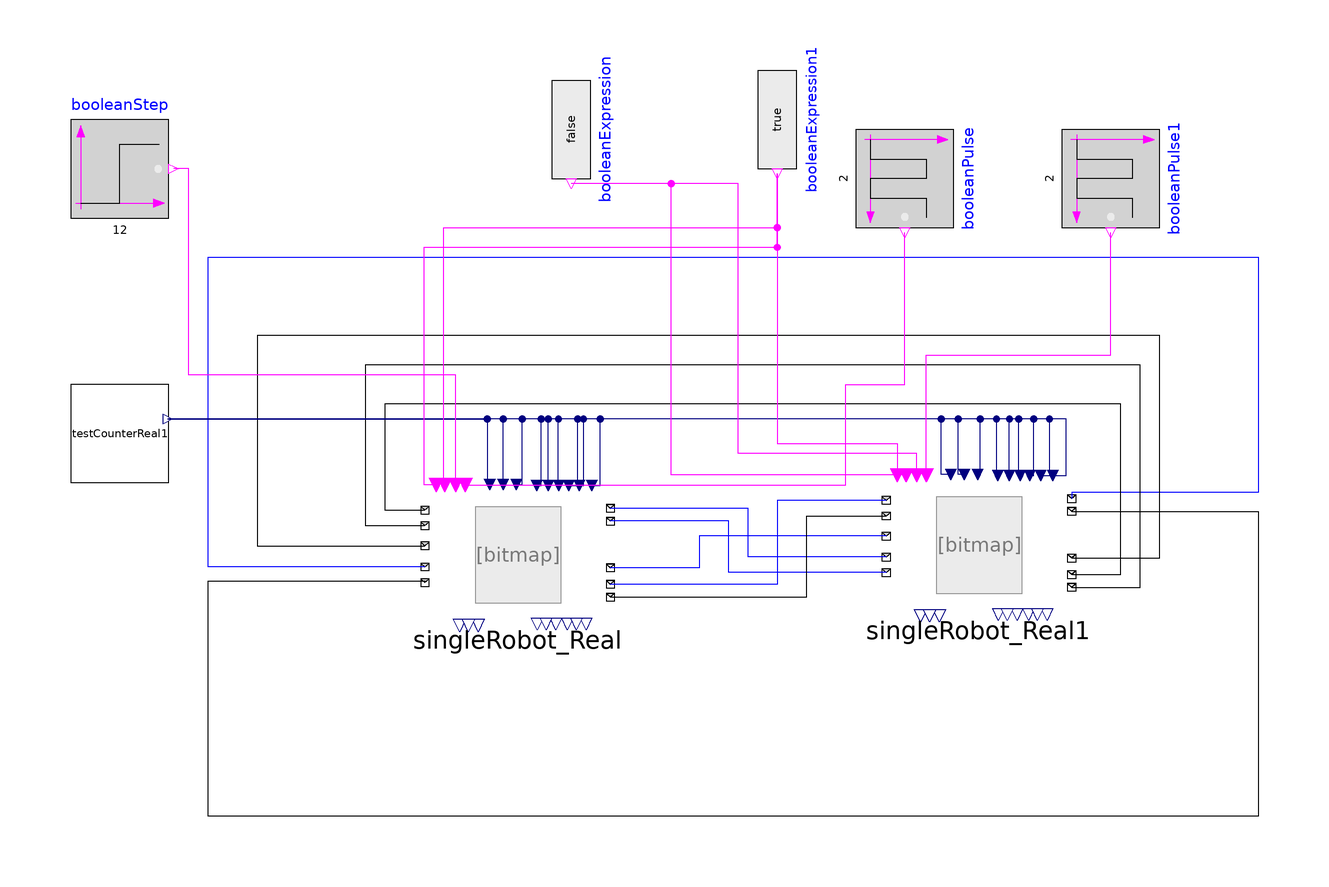

The component connection diagram of the Modelica model below, drawn from its own Placement and Line annotations.

model CollaboratingRobotsFinalModellMain

        RealTimeCoordinationLibrary.CoordinationPattern.Examples.Applications.PlayingRobotsExample.SingleRobot
            singleRobot_Real
          annotation (Placement(transformation(extent={{-88,32},{-50,60}})));
        RealTimeCoordinationLibrary.CoordinationPattern.Examples.Applications.PlayingRobotsExample.SingleRobot
            singleRobot_Real1
          annotation (Placement(transformation(extent={{6,34},{44,62}})));
        RealTimeCoordinationLibrary.CoordinationPattern.Examples.Applications.PlayingRobotsExample.Counter
            testCounterReal1
          annotation (Placement(transformation(extent={{-160,60},{-140,80}})));
        Modelica.Blocks.Sources.BooleanExpression booleanExpression
          annotation (Placement(transformation(extent={{-10,-10},{10,10}},
              rotation=270,
              origin={-58,132})));
        Modelica.Blocks.Sources.BooleanExpression booleanExpression1(y=true)
          annotation (Placement(transformation(extent={{-10,-10},{10,10}},
              rotation=270,
              origin={-16,134})));
        Modelica.Blocks.Sources.BooleanPulse booleanPulse(period=2, startTime=
             1)
          annotation (Placement(transformation(extent={{-10,-10},{10,10}},
              rotation=270,
              origin={10,122})));
        Modelica.Blocks.Sources.BooleanPulse booleanPulse1(period=2,
            startTime=2)
          annotation (Placement(transformation(extent={{-10,-10},{10,10}},
              rotation=270,
              origin={52,122})));
        Modelica.Blocks.Sources.BooleanStep booleanStep(startValue=false, startTime=12)
          annotation (Placement(transformation(extent={{-160,114},{-140,134}})));
      equation

        connect(singleRobot_Real1.InActivationProposal, singleRobot_Real.Out_ActivationProposal)
          annotation (Line(
            points={{6.18095,44.8267},{-21.9,44.8267},{-21.9,54.7733},{-50,
                  54.7733}},
            color={0,0,255},
            smooth=Smooth.None));
        connect(singleRobot_Real.InActivationProposal, singleRobot_Real1.Out_ActivationProposal)
          annotation (Line(
            points={{-87.819,42.8267},{-132,42.8267},{-132,106},{82,106},{82,58},
                  {44,58},{44,56.7733}},
            color={0,0,255},
            smooth=Smooth.None));

        connect(singleRobot_Real1.Out_Deactivation, singleRobot_Real.InDeactivation)
          annotation (Line(
            points={{44,54.16},{82,54.16},{82,-8},{-132,-8},{-132,40},{-87.819,
                  40},{-87.819,39.6533}},
            color={0,0,0},
            smooth=Smooth.None));

        connect(singleRobot_Real1.InDeactivation, singleRobot_Real.Out_Deactivation)
          annotation (Line(
            points={{6.18095,41.6533},{-25.9,41.6533},{-25.9,52.16},{-50,52.16}},
            color={0,0,255},
            smooth=Smooth.None));
        connect(singleRobot_Real1.OutTurn, singleRobot_Real.InTurn) annotation (Line(
            points={{44,44.64},{62,44.64},{62,90},{-122,90},{-122,47.12},{
                  -87.819,47.12}},
            color={0,0,0},
            smooth=Smooth.None));
        connect(singleRobot_Real1.OutActivationAccepted, singleRobot_Real.In_ActivationAccepted)
          annotation (Line(
            points={{44,38.6667},{58,38.6667},{58,84},{-100,84},{-100,51.2267},
                  {-87.819,51.2267}},
            color={0,0,0},
            smooth=Smooth.None));
        connect(singleRobot_Real1.Out_ActivationRejected, singleRobot_Real.In_ActivationRejected)
          annotation (Line(
            points={{44,41.28},{54,41.28},{54,76},{-96,76},{-96,54.4},{-87.819,
                  54.4}},
            color={0,0,0},
            smooth=Smooth.None));
        connect(singleRobot_Real1.InTurn, singleRobot_Real.OutTurn) annotation (Line(
            points={{6.18095,49.12},{-31.9,49.12},{-31.9,42.64},{-50,42.64}},
            color={0,0,255},
            smooth=Smooth.None));
        connect(singleRobot_Real1.In_ActivationRejected, singleRobot_Real.Out_ActivationRejected)
          annotation (Line(
            points={{6.18095,56.4},{-16,56.4},{-16,39.28},{-50,39.28}},
            color={0,0,255},
            smooth=Smooth.None));
        connect(singleRobot_Real.OutActivationAccepted, singleRobot_Real1.In_ActivationAccepted)
          annotation (Line(
            points={{-50,36.6667},{-10,36.6667},{-10,53.2267},{6.18095,53.2267}},
            color={0,0,0},
            smooth=Smooth.None));
        connect(testCounterReal1.y, singleRobot_Real.in_weight) annotation (Line(
            points={{-140.2,73},{-75.1,73},{-75.1,59.6267},{-74.6095,59.6267}},
            color={0,0,127},
            smooth=Smooth.None));
        connect(singleRobot_Real.in_height, testCounterReal1.y) annotation (Line(
            points={{-69.181,59.6267},{-68,59.6267},{-68,73},{-140.2,73}},
            color={0,0,127},
            smooth=Smooth.None));
        connect(singleRobot_Real.in_friction, testCounterReal1.y) annotation (Line(
            points={{-71.8952,59.6267},{-71.8952,73},{-140.2,73}},
            color={0,0,127},
            smooth=Smooth.None));
        connect(singleRobot_Real.in_turn_time, testCounterReal1.y) annotation (Line(
            points={{-65.019,59.44},{-64.1,59.44},{-64.1,73},{-140.2,73}},
            color={0,0,127},
            smooth=Smooth.None));
        connect(singleRobot_Real.in_y_pos, testCounterReal1.y) annotation (Line(
            points={{-60.4952,59.44},{-60.6,59.44},{-60.6,73},{-140.2,73}},
            color={0,0,127},
            smooth=Smooth.None));
        connect(singleRobot_Real.in_x_pos, testCounterReal1.y) annotation (Line(
            points={{-62.6667,59.44},{-62.6667,73},{-140.2,73}},
            color={0,0,127},
            smooth=Smooth.None));
        connect(singleRobot_Real.in_z_pos, testCounterReal1.y) annotation (Line(
            points={{-58.5048,59.44},{-56.7,59.44},{-56.7,73},{-140.2,73}},
            color={0,0,127},
            smooth=Smooth.None));
        connect(singleRobot_Real.in_speed, testCounterReal1.y) annotation (Line(
            points={{-56.3333,59.44},{-55.5,59.44},{-55.5,73},{-140.2,73}},
            color={0,0,127},
            smooth=Smooth.None));
        connect(singleRobot_Real.in_error, testCounterReal1.y) annotation (Line(
            points={{-53.8,59.44},{-52.1,59.44},{-52.1,73},{-140.2,73}},
            color={0,0,127},
            smooth=Smooth.None));
        connect(singleRobot_Real1.in_weight, testCounterReal1.y) annotation (Line(
            points={{19.3905,61.6267},{17.4,61.6267},{17.4,73},{-140.2,73}},
            color={0,0,127},
            smooth=Smooth.None));
        connect(singleRobot_Real1.in_friction, testCounterReal1.y) annotation (Line(
            points={{22.1048,61.6267},{20.9,61.6267},{20.9,73},{-140.2,73}},
            color={0,0,127},
            smooth=Smooth.None));
        connect(singleRobot_Real1.in_height, testCounterReal1.y) annotation (Line(
            points={{24.819,61.6267},{25.4,61.6267},{25.4,73},{-140.2,73}},
            color={0,0,127},
            smooth=Smooth.None));
        connect(singleRobot_Real1.in_turn_time, testCounterReal1.y) annotation (Line(
            points={{28.981,61.44},{28.7,61.44},{28.7,73},{-140.2,73}},
            color={0,0,127},
            smooth=Smooth.None));
        connect(singleRobot_Real1.in_x_pos, testCounterReal1.y) annotation (Line(
            points={{31.3333,61.44},{31.3333,73},{-140.2,73}},
            color={0,0,127},
            smooth=Smooth.None));
        connect(singleRobot_Real1.in_y_pos, testCounterReal1.y) annotation (Line(
            points={{33.5048,61.44},{33.2,61.44},{33.2,73},{-140.2,73}},
            color={0,0,127},
            smooth=Smooth.None));
        connect(singleRobot_Real1.in_z_pos, testCounterReal1.y) annotation (Line(
            points={{35.4952,61.44},{36.3,61.44},{36.3,73},{-140.2,73}},
            color={0,0,127},
            smooth=Smooth.None));
        connect(singleRobot_Real1.in_speed, testCounterReal1.y) annotation (Line(
            points={{37.6667,61.44},{39.5,61.44},{39.5,73},{-140.2,73}},
            color={0,0,127},
            smooth=Smooth.None));
        connect(singleRobot_Real1.in_error, testCounterReal1.y) annotation (Line(
            points={{40.2,61.44},{42.9,61.44},{42.9,73},{-140.2,73}},
            color={0,0,127},
            smooth=Smooth.None));
        connect(singleRobot_Real.Start_Transmission, booleanExpression1.y)
          annotation (Line(
            points={{-83.7476,59.5333},{-84,59.5333},{-84,112},{-16,112},{-16,
                  123}},
            color={255,0,255},
            smooth=Smooth.None));
        connect(singleRobot_Real.ready, booleanExpression1.y) annotation (Line(
            points={{-85.5571,59.5333},{-88,59.5333},{-88,108},{-16,108},{-16,
                  123}},
            color={255,0,255},
            smooth=Smooth.None));
        connect(singleRobot_Real.Strike, booleanPulse.y) annotation (Line(
            points={{-79.5857,59.5333},{-2,59.5333},{-2,80},{10,80},{10,111}},
            color={255,0,255},
            smooth=Smooth.None));
        connect(singleRobot_Real1.Strike, booleanPulse1.y) annotation (Line(
            points={{14.4143,61.5333},{14.4143,86},{52,86},{52,111}},
            color={255,0,255},
            smooth=Smooth.None));
        connect(booleanExpression1.y, singleRobot_Real1.ready) annotation (Line(
            points={{-16,123},{-16,68},{8.44286,68},{8.44286,61.5333}},
            color={255,0,255},
            smooth=Smooth.None));
        connect(singleRobot_Real1.Start_Transmission, booleanExpression.y)
          annotation (Line(
            points={{10.2524,61.5333},{-37.65,61.5333},{-37.65,121},{-58,121}},
            color={255,0,255},
            smooth=Smooth.None));
        connect(singleRobot_Real1.Stop_Transmission, booleanExpression.y) annotation (
           Line(
            points={{12.4238,61.5333},{12.4238,64},{12.4238,66},{-24,66},{-24,
                  121},{-58,121}},
            color={255,0,255},
            smooth=Smooth.None));
        connect(singleRobot_Real.Stop_Transmission, booleanStep.y) annotation (Line(
            points={{-81.5762,59.5333},{-81.5762,82},{-136,82},{-136,124},{-139,
                  124}},
            color={255,0,255},
            smooth=Smooth.None));
        annotation (Diagram(graphics));
      end CollaboratingRobotsFinalModellMain;